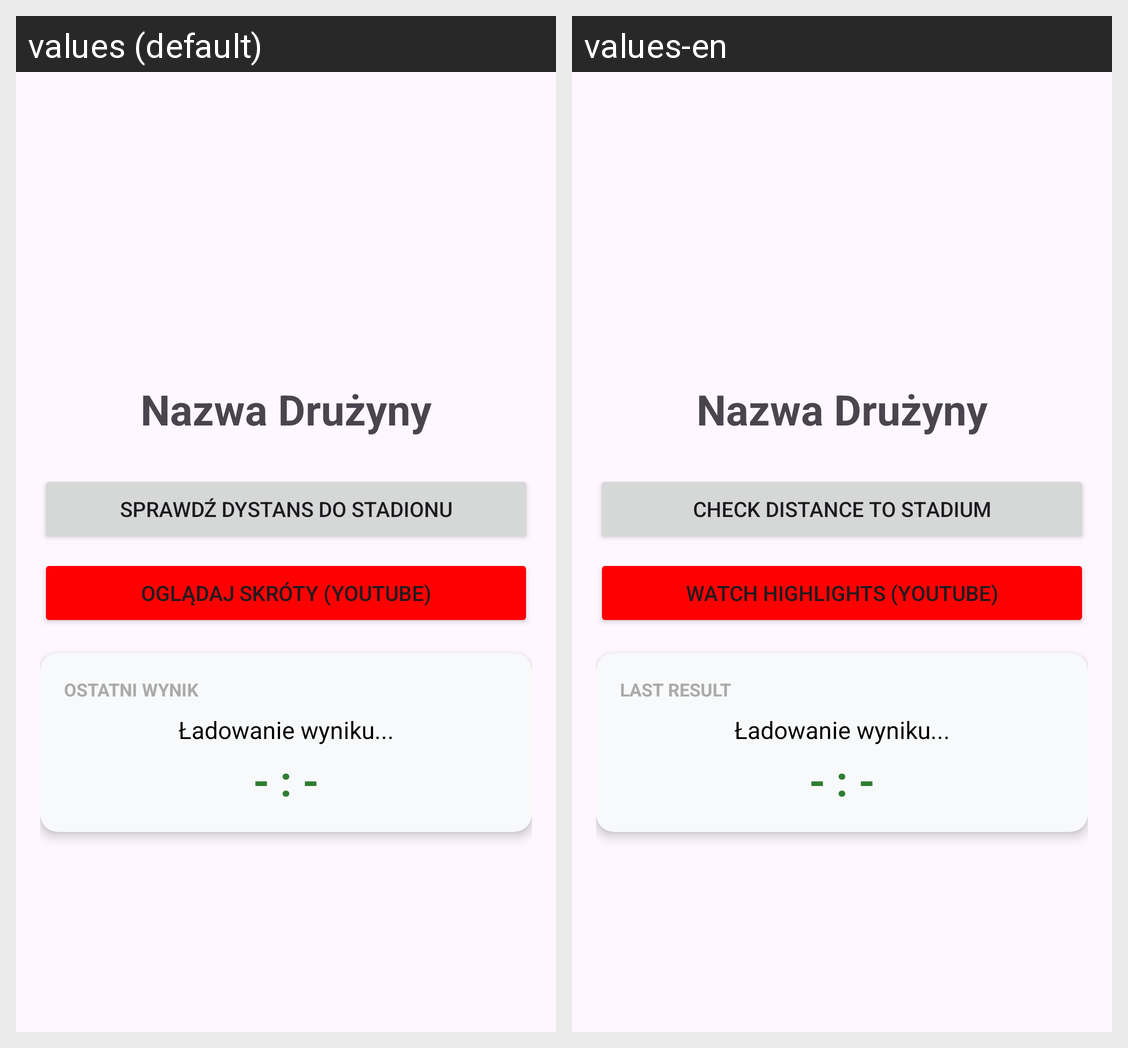

Locale-by-locale string values for the Android screen shown in this grid:
Android screen res/layout/activity_team_details.xml rendered under 2 locales, left to right: values (default), values-en. Device: Nexus 5 (rendered at 1080×1920; each locale shown at half size, 540×960, under a caption strip naming it); theme Theme.FootballTracker.
Strings drawn on this screen, with the default value and each locale's value (text and hints the layout hard-codes, and strings that could not be matched under every locale, appear in the picture but are not listed):

btn_check_distance
  values: Sprawdź dystans do stadionu
  values-en: Check distance to stadium

btn_watch_highlights
  values: Oglądaj skróty (YouTube)
  values-en: Watch Highlights (YouTube)

last_result_label
  values: Ostatni wynik
  values-en: Last result
